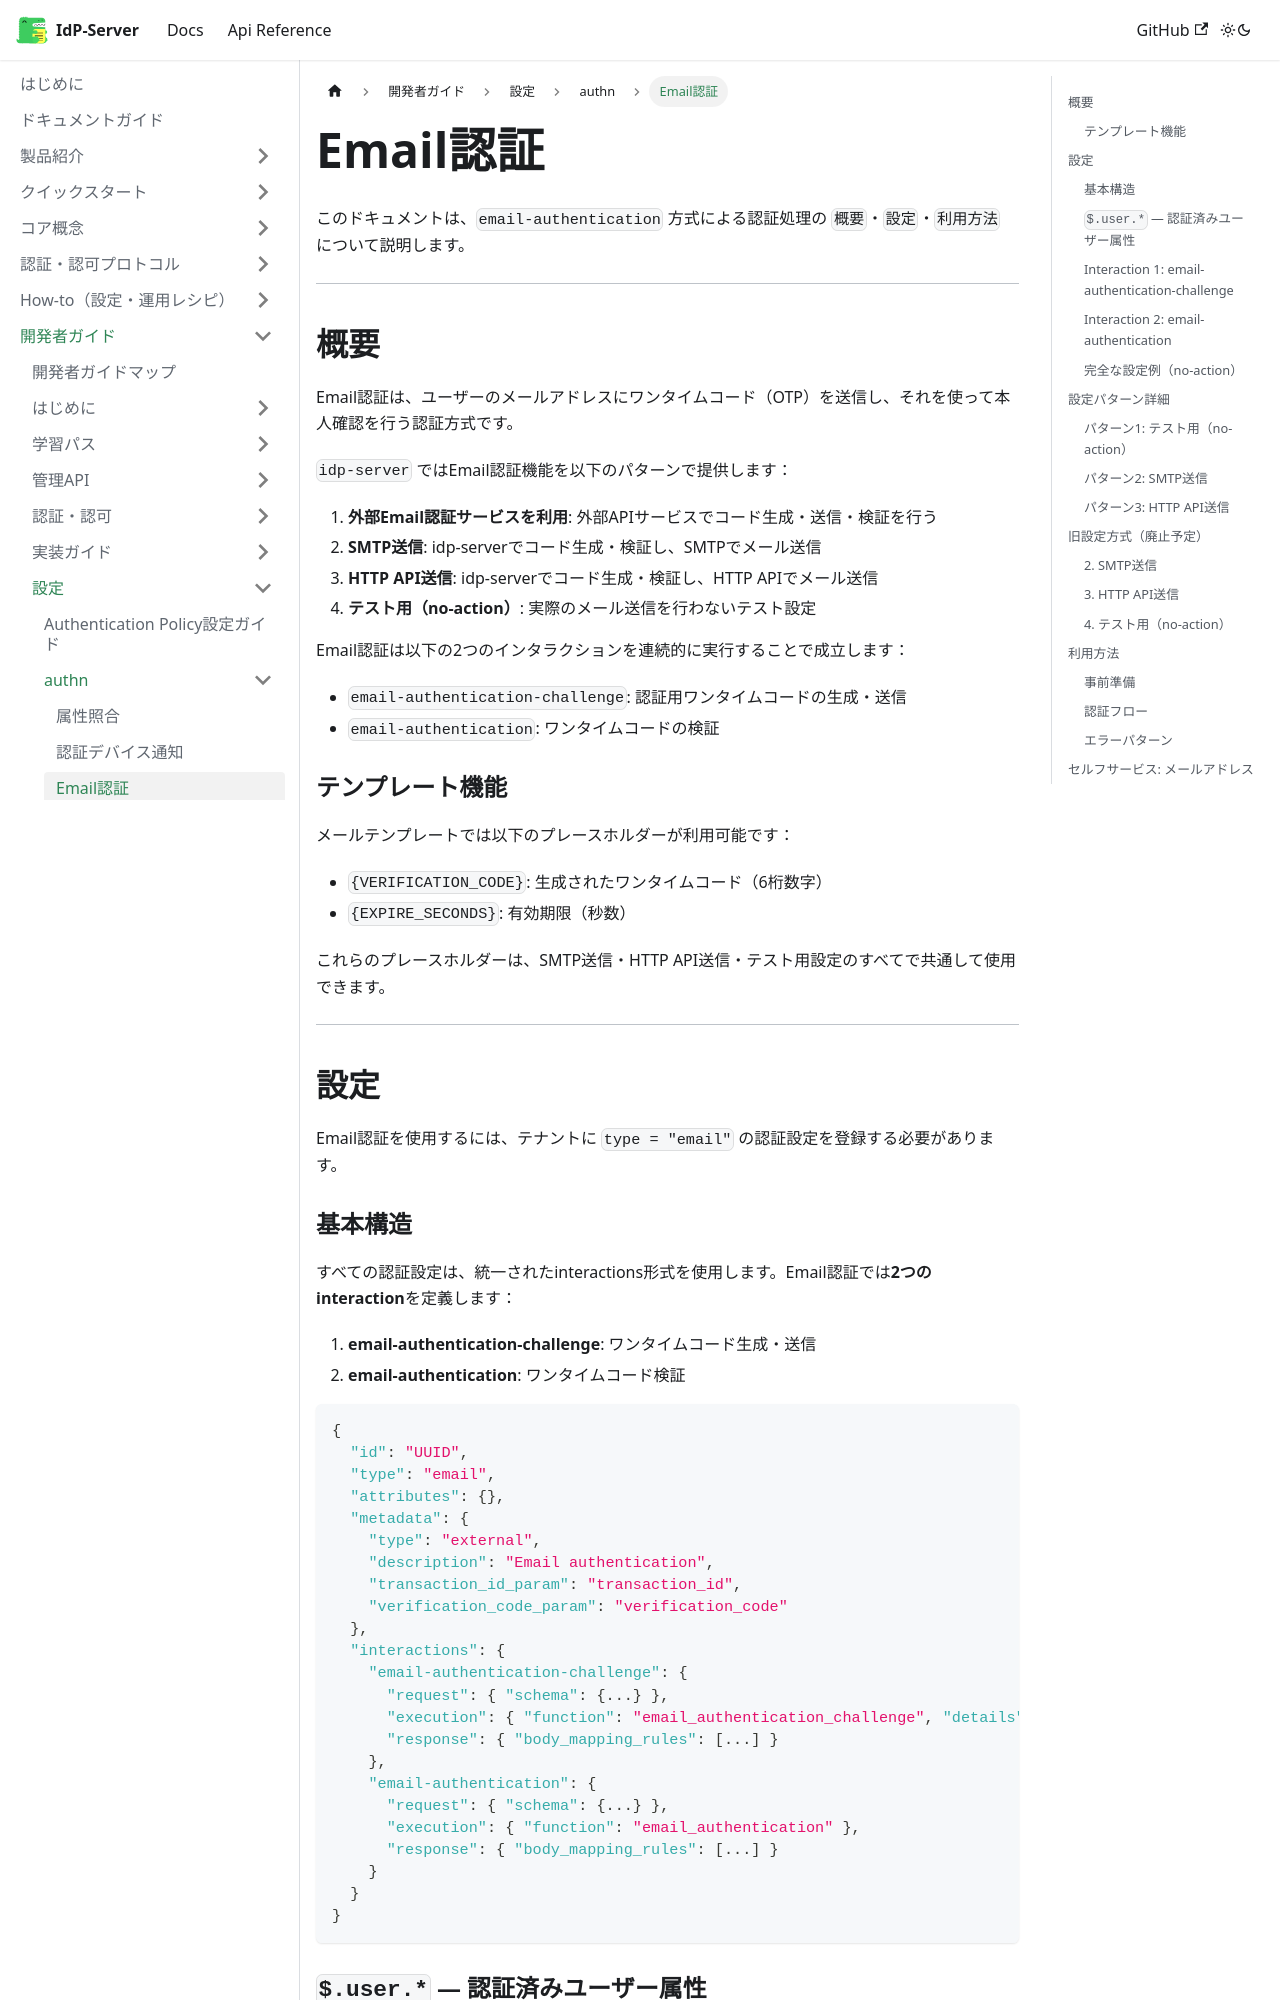

repository: hirokazu-kobayashi-koba-hiro/idp-server · page: docs/content_06_developer-guide/configuration/authn/email/index.html · generator: docusaurus

# Email認証

このドキュメントは、`email-authentication` 方式による認証処理の `概要`・`設定`・`利用方法` について説明します。

---

## 概要

Email認証は、ユーザーのメールアドレスにワンタイムコード（OTP）を送信し、それを使って本人確認を行う認証方式です。

`idp-server` ではEmail認証機能を以下のパターンで提供します：

1. **外部Email認証サービスを利用**: 外部APIサービスでコード生成・送信・検証を行う
2. **SMTP送信**: idp-serverでコード生成・検証し、SMTPでメール送信
3. **HTTP API送信**: idp-serverでコード生成・検証し、HTTP APIでメール送信
4. **テスト用（no-action）**: 実際のメール送信を行わないテスト設定

Email認証は以下の2つのインタラクションを連続的に実行することで成立します：

* `email-authentication-challenge`: 認証用ワンタイムコードの生成・送信
* `email-authentication`: ワンタイムコードの検証

### テンプレート機能

メールテンプレートでは以下のプレースホルダーが利用可能です：

- `{VERIFICATION_CODE}`: 生成されたワンタイムコード（6桁数字）
- `{EXPIRE_SECONDS}`: 有効期限（秒数）

これらのプレースホルダーは、SMTP送信・HTTP API送信・テスト用設定のすべてで共通して使用できます。

---

## 設定

設定には `email` をキーとする `AuthenticationConfiguration` をテナントごとに登録する必要があります。

### 1. 外部Email認証サービスを利用

外部APIサービスを使用してコード生成・送信・検証を行う設定です。
